Run: headless pygame with SDL's dummy video driver; simulated clock (each Clock.tick advances the game by its frame time, no real sleeping); random seed 0; keys injected as events and as key.get_pressed() state; no mouse input.
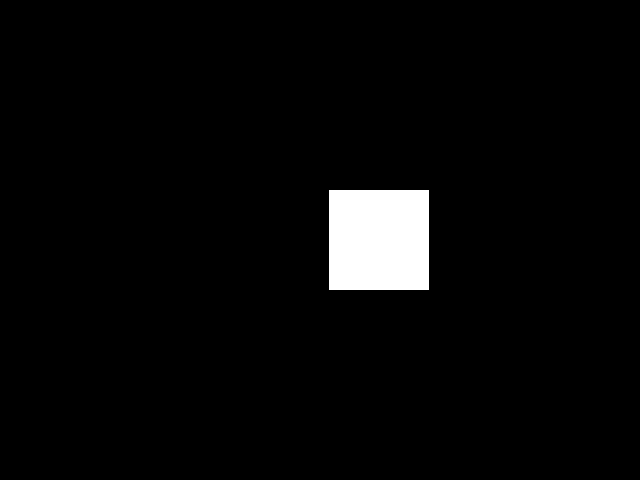
Frame 1 of 4 · flips 1–60 · no input
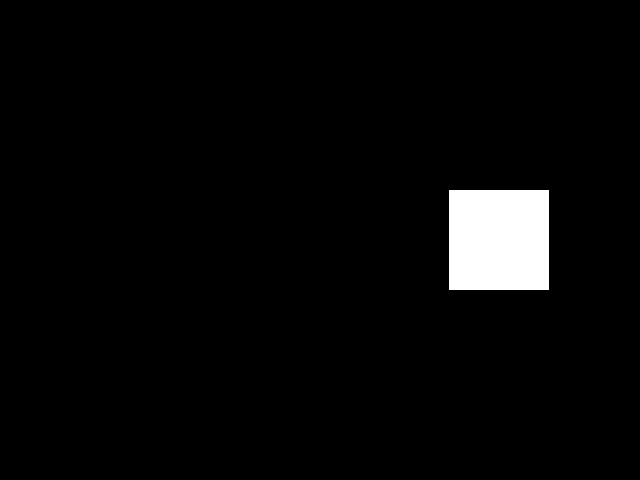
Frame 2 of 4 · flips 61–180 · tapped SPACE, RETURN · held RIGHT (→), D
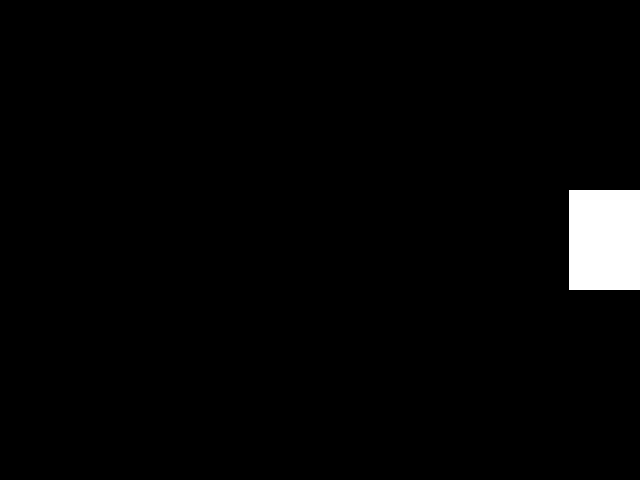
Frame 3 of 4 · flips 181–300 · held DOWN (↓), S
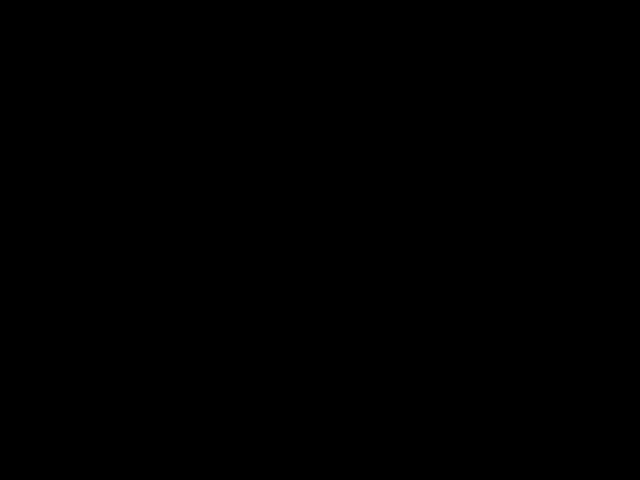
Frame 4 of 4 · flips 301–420 · held LEFT (←), A, UP (↑), W

The pygame program that drew these frames:

import pygame
_WIDTH = 640
_HEIGHT = 480
# 初始化pygame
pygame.init()
screen = pygame.display.set_mode((_WIDTH, _HEIGHT))
screen_rect = screen.get_rect()


BLACK = (0, 0, 0)
WHITE = (255, 255, 255)

clock = pygame.time.Clock()
x = 0
rect = pygame.Rect(0, 0, 100, 100)
rect.center = screen_rect.center

while True:

    for event in pygame.event.get():
        if event.type == pygame.QUIT:
            pygame.quit()

    # 显示当前帧率
    clock.tick(60)
    screen.fill(BLACK)
    pygame.draw.rect(screen, WHITE, rect)

    rect.move_ip(1, 0)

    pygame.display.update()
